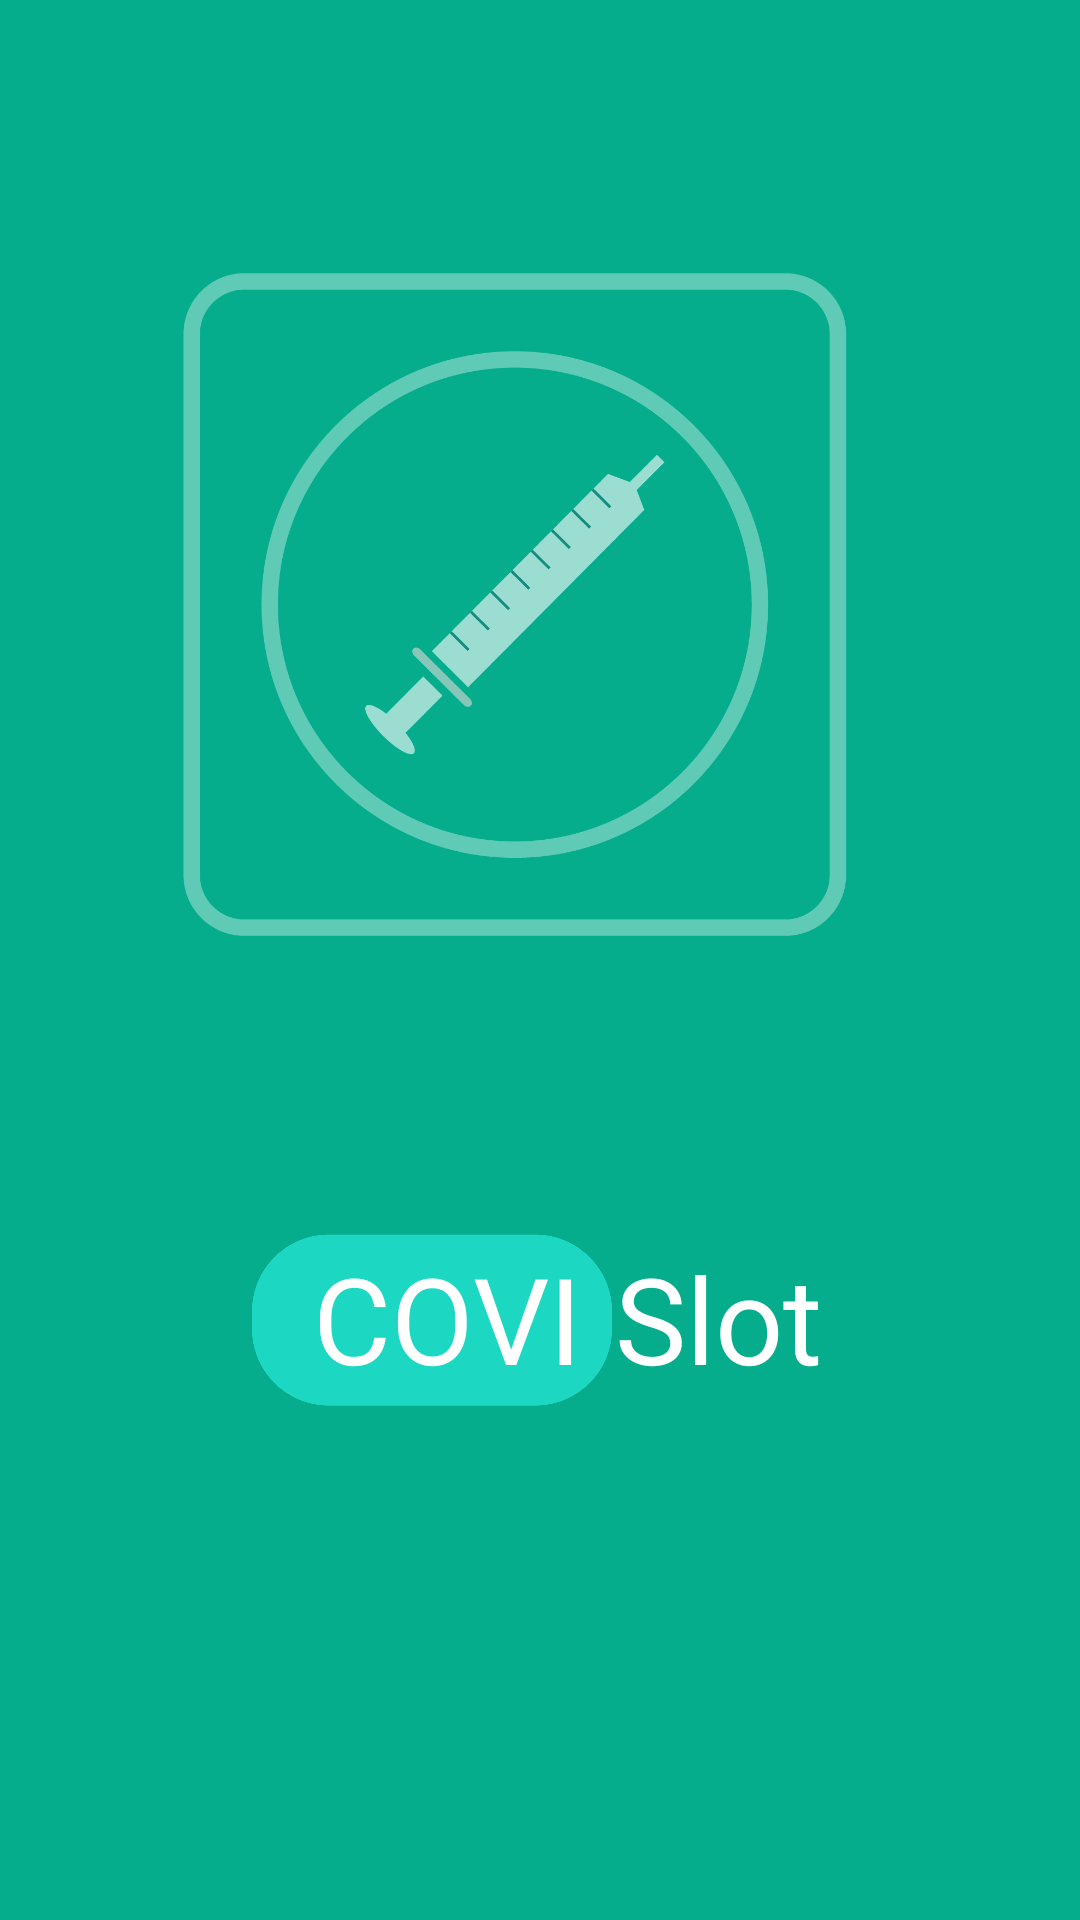

This screen was rendered from an Android layout file. Write that file and the resources it references.
<!-- AndroidManifest.xml: application theme Theme.CoVIslot -->
<!-- res/layout/splash_activity.xml -->
<?xml version="1.0" encoding="utf-8"?>
<androidx.constraintlayout.widget.ConstraintLayout
    xmlns:android="http://schemas.android.com/apk/res/android"
    xmlns:app="http://schemas.android.com/apk/res-auto"
    xmlns:tools="http://schemas.android.com/tools"
    android:layout_width="match_parent"
    android:layout_height="match_parent"
    android:background="@color/green_main"
    tools:context=".SplashScreen">

    <ImageView
        android:id="@+id/logo_image"
        android:layout_width="0dp"
        android:layout_height="0dp"
        android:layout_marginStart="10dp"
        android:layout_marginTop="50dp"
        android:layout_marginEnd="10dp"
        android:layout_marginBottom="300dp"
        app:layout_constraintBottom_toBottomOf="parent"
        app:layout_constraintEnd_toEndOf="parent"
        app:layout_constraintStart_toStartOf="parent"
        app:layout_constraintTop_toTopOf="parent"
        app:layout_constraintHorizontal_bias="0.5"
        app:srcCompat="@drawable/splash_image" />

    <ImageView
        android:id="@+id/name_image"
        android:layout_width="120dp"
        android:layout_height="120dp"
        android:layout_marginTop="40dp"
        app:layout_constraintEnd_toEndOf="parent"
        app:layout_constraintHorizontal_bias="0.35"
        app:layout_constraintStart_toStartOf="parent"
        app:layout_constraintTop_toBottomOf="@+id/logo_image"
        app:srcCompat="@drawable/name_temp" />

    <TextView
        android:id="@+id/name1"
        android:layout_width="wrap_content"
        android:layout_height="wrap_content"
        android:layout_marginEnd="10dp"
        android:text="COVI"
        android:textColor="@color/white"
        android:textSize="40sp"
        app:layout_constraintBottom_toBottomOf="@+id/name_image"
        app:layout_constraintEnd_toEndOf="@+id/name_image"
        app:layout_constraintTop_toTopOf="@+id/name_image"
        app:layout_constraintVertical_bias="0.49" />

    <TextView
        android:id="@+id/name2"
        android:layout_width="wrap_content"
        android:layout_height="wrap_content"
        android:layout_marginStart="1dp"
        android:text="Slot"
        android:textColor="@color/white"
        android:textSize="40sp"
        app:layout_constraintBottom_toBottomOf="@+id/name_image"
        app:layout_constraintEnd_toEndOf="parent"
        app:layout_constraintHorizontal_bias="0.0"
        app:layout_constraintStart_toEndOf="@+id/name_image"
        app:layout_constraintTop_toTopOf="@+id/name_image"
        app:layout_constraintVertical_bias="0.49" />

</androidx.constraintlayout.widget.ConstraintLayout>
<!-- resources referenced by this layout -->
<resources>
  <color name="green_main">#05AD8D</color>
  <color name="white">#FFFFFFFF</color>
  <!-- drawable name_temp: png bitmap (drawable, 10918 bytes) -->
  <!-- drawable splash_image: png bitmap (drawable, 43298 bytes) -->
  <style name="Theme.CoVIslot" parent="Theme.MaterialComponents.DayNight.NoActionBar">
          
          <item name="colorPrimary">@color/green_main</item>
          <item name="colorPrimaryVariant">@color/green_main</item>
          <item name="colorOnPrimary">@color/white</item>
          
          <item name="colorSecondary">#00B2B2</item>
          <item name="colorSecondaryVariant">@color/teal_700</item>
          <item name="colorOnSecondary">@color/black</item>
          
          <item name="android:statusBarColor" tools:targetApi="l">?attr/colorPrimaryVariant</item>
          
      </style>
  <color name="teal_700">#FF018786</color>
  <color name="black">#FF000000</color>
</resources>
